Run: headless pygame with SDL's dummy video driver; simulated clock (each Clock.tick advances the game by its frame time, no real sleeping); random seed 0; keys injected as events and as key.get_pressed() state; no mouse input; restart key R tapped at the start of phases 3 and 4.
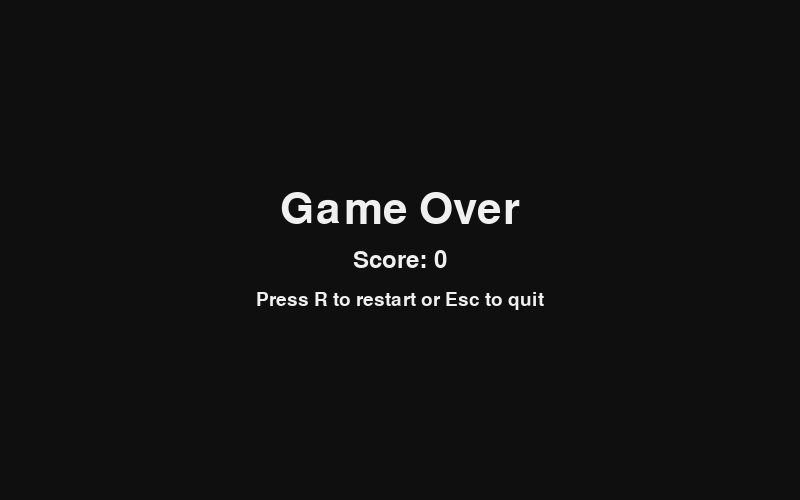
Frame 1 of 4 · flips 1–60 · no input
Frame 2 of 4 · flips 61–180 · tapped SPACE, RETURN · held RIGHT (→), D · screen unchanged from frame 1, image omitted
Frame 3 of 4 · flips 181–300 · tapped R · held DOWN (↓), S · screen unchanged from frame 2, image omitted
Frame 4 of 4 · flips 301–420 · tapped R · held LEFT (←), A, UP (↑), W · screen unchanged from frame 3, image omitted

The pygame program that drew these frames:

import pygame
import random
import sys

# -----------------------------
# Config
# -----------------------------
WIDTH, HEIGHT = 800, 500
CELL_SIZE = 20
GRID_COLS = WIDTH // CELL_SIZE
GRID_ROWS = HEIGHT // CELL_SIZE
FPS = 12  # Increase for faster snake

# Colors
BLACK = (15, 15, 15)
WHITE = (240, 240, 240)
GREEN = (60, 200, 85)
RED = (230, 70, 70)
BLUE = (80, 160, 240)
GRAY = (40, 40, 40)
YELLOW = (245, 200, 70)

# Directions
UP = (0, -1)
DOWN = (0, 1)
LEFT = (-1, 0)
RIGHT = (1, 0)


# -----------------------------
# Helper functions
# -----------------------------
def draw_grid(surface):
    for x in range(0, WIDTH, CELL_SIZE):
        pygame.draw.line(surface, GRAY, (x, 0), (x, HEIGHT), 1)
    for y in range(0, HEIGHT, CELL_SIZE):
        pygame.draw.line(surface, GRAY, (0, y), (WIDTH, y), 1)


def random_empty_cell(snake):
    while True:
        pos = (random.randint(0, GRID_COLS - 1), random.randint(0, GRID_ROWS - 1))
        if pos not in snake:
            return pos


def cell_to_pixels(cell):
    x, y = cell
    return x * CELL_SIZE, y * CELL_SIZE


# -----------------------------
# Game classes
# -----------------------------
class Snake:
    def __init__(self, start_pos, length=3):
        # Snake body as list of cells (head first)
        self.body = [(start_pos[0] - i, start_pos[1]) for i in range(length)]
        self.direction = RIGHT
        self.grow_pending = 0
        self.alive = True

    def set_direction(self, new_dir):
        # Prevent reversing directly into itself
        if (self.direction[0] + new_dir[0] == 0) and (self.direction[1] + new_dir[1] == 0):
            return
        self.direction = new_dir

    def move(self):
        head_x, head_y = self.body[0]
        dx, dy = self.direction
        new_head = (head_x + dx, head_y + dy)
        self.body.insert(0, new_head)
        if self.grow_pending > 0:
            self.grow_pending -= 1
        else:
            self.body.pop()

    def grow(self, amount=1):
        self.grow_pending += amount

    def check_collisions(self):
        head = self.body[0]
        x, y = head
        # Wall collision
        if x < 0 or x >= GRID_COLS or y < 0 or y >= GRID_ROWS:
            self.alive = False
            return
        # Self collision (ignore head at index 0)
        if head in self.body[1:]:
            self.alive = False

    def draw(self, surface):
        # Head
        hx, hy = cell_to_pixels(self.body[0])
        pygame.draw.rect(surface, BLUE, (hx, hy, CELL_SIZE, CELL_SIZE), border_radius=4)
        # Body
        for cell in self.body[1:]:
            x, y = cell_to_pixels(cell)
            pygame.draw.rect(surface, GREEN, (x, y, CELL_SIZE, CELL_SIZE), border_radius=4)


class Fruit:
    def __init__(self, snake):
        self.pos = random_empty_cell(snake.body)

    def relocate(self, snake):
        self.pos = random_empty_cell(snake.body)

    def draw(self, surface):
        x, y = cell_to_pixels(self.pos)
        # Draw a little apple-like circle
        pygame.draw.circle(surface, RED, (x + CELL_SIZE // 2, y + CELL_SIZE // 2), CELL_SIZE // 2 - 2)
        # Leaf
        pygame.draw.circle(surface, YELLOW, (x + CELL_SIZE // 2 + 4, y + 4), 3)


# -----------------------------
# UI helpers
# -----------------------------
def draw_text(surface, text, size, color, center):
    font = pygame.font.Font(None, size)
    label = font.render(text, True, color)
    rect = label.get_rect(center=center)
    surface.blit(label, rect)


def game_over_screen(screen, score):
    screen.fill(BLACK)
    draw_text(screen, "Game Over", 64, WHITE, (WIDTH // 2, HEIGHT // 2 - 40))
    draw_text(screen, f"Score: {score}", 36, WHITE, (WIDTH // 2, HEIGHT // 2 + 10))
    draw_text(screen, "Press R to restart or Esc to quit", 28, WHITE, (WIDTH // 2, HEIGHT // 2 + 50))
    pygame.display.flip()


# -----------------------------
# Main game loop
# -----------------------------
def main():
    pygame.init()
    screen = pygame.display.set_mode((WIDTH, HEIGHT))
    pygame.display.set_caption("Snake - Python by Payal")
    clock = pygame.time.Clock()

    # Initial state
    snake = Snake(start_pos=(GRID_COLS // 2, GRID_ROWS // 2), length=3)
    fruit = Fruit(snake)
    score = 0
    running = True
    paused = False

    while running:
        clock.tick(FPS)

        # Events
        for event in pygame.event.get():
            if event.type == pygame.QUIT:
                running = False

            elif event.type == pygame.KEYDOWN:
                if event.key in (pygame.K_ESCAPE,):
                    running = False
                elif event.key in (pygame.K_p,):
                    paused = not paused
                elif event.key in (pygame.K_UP, pygame.K_w):
                    snake.set_direction(UP)
                elif event.key in (pygame.K_DOWN, pygame.K_s):
                    snake.set_direction(DOWN)
                elif event.key in (pygame.K_LEFT, pygame.K_a):
                    snake.set_direction(LEFT)
                elif event.key in (pygame.K_RIGHT, pygame.K_d):
                    snake.set_direction(RIGHT)
                elif not snake.alive and event.key in (pygame.K_r,):
                    # Restart
                    snake = Snake(start_pos=(GRID_COLS // 2, GRID_ROWS // 2), length=3)
                    fruit = Fruit(snake)
                    score = 0

        if not paused and snake.alive:
            snake.move()
            snake.check_collisions()

            # Eat fruit
            if snake.body[0] == fruit.pos:
                snake.grow(amount=1)
                score += 10
                fruit.relocate(snake)

        # Draw
        screen.fill(BLACK)
        draw_grid(screen)
        fruit.draw(screen)
        snake.draw(screen)
        draw_text(screen, f"Score: {score}", 28, WHITE, (80, 20))

        if paused and snake.alive:
            draw_text(screen, "Paused (P)", 28, WHITE, (WIDTH // 2, 20))

        if not snake.alive:
            game_over_screen(screen, score)

        pygame.display.flip()

    pygame.quit()
    sys.exit()
if __name__ == "__main__":
    try:
        main()
    except Exception as e:
        # Simple error output to help debugging
        print("Error:", e)
        pygame.quit()
        sys.exit(1)
